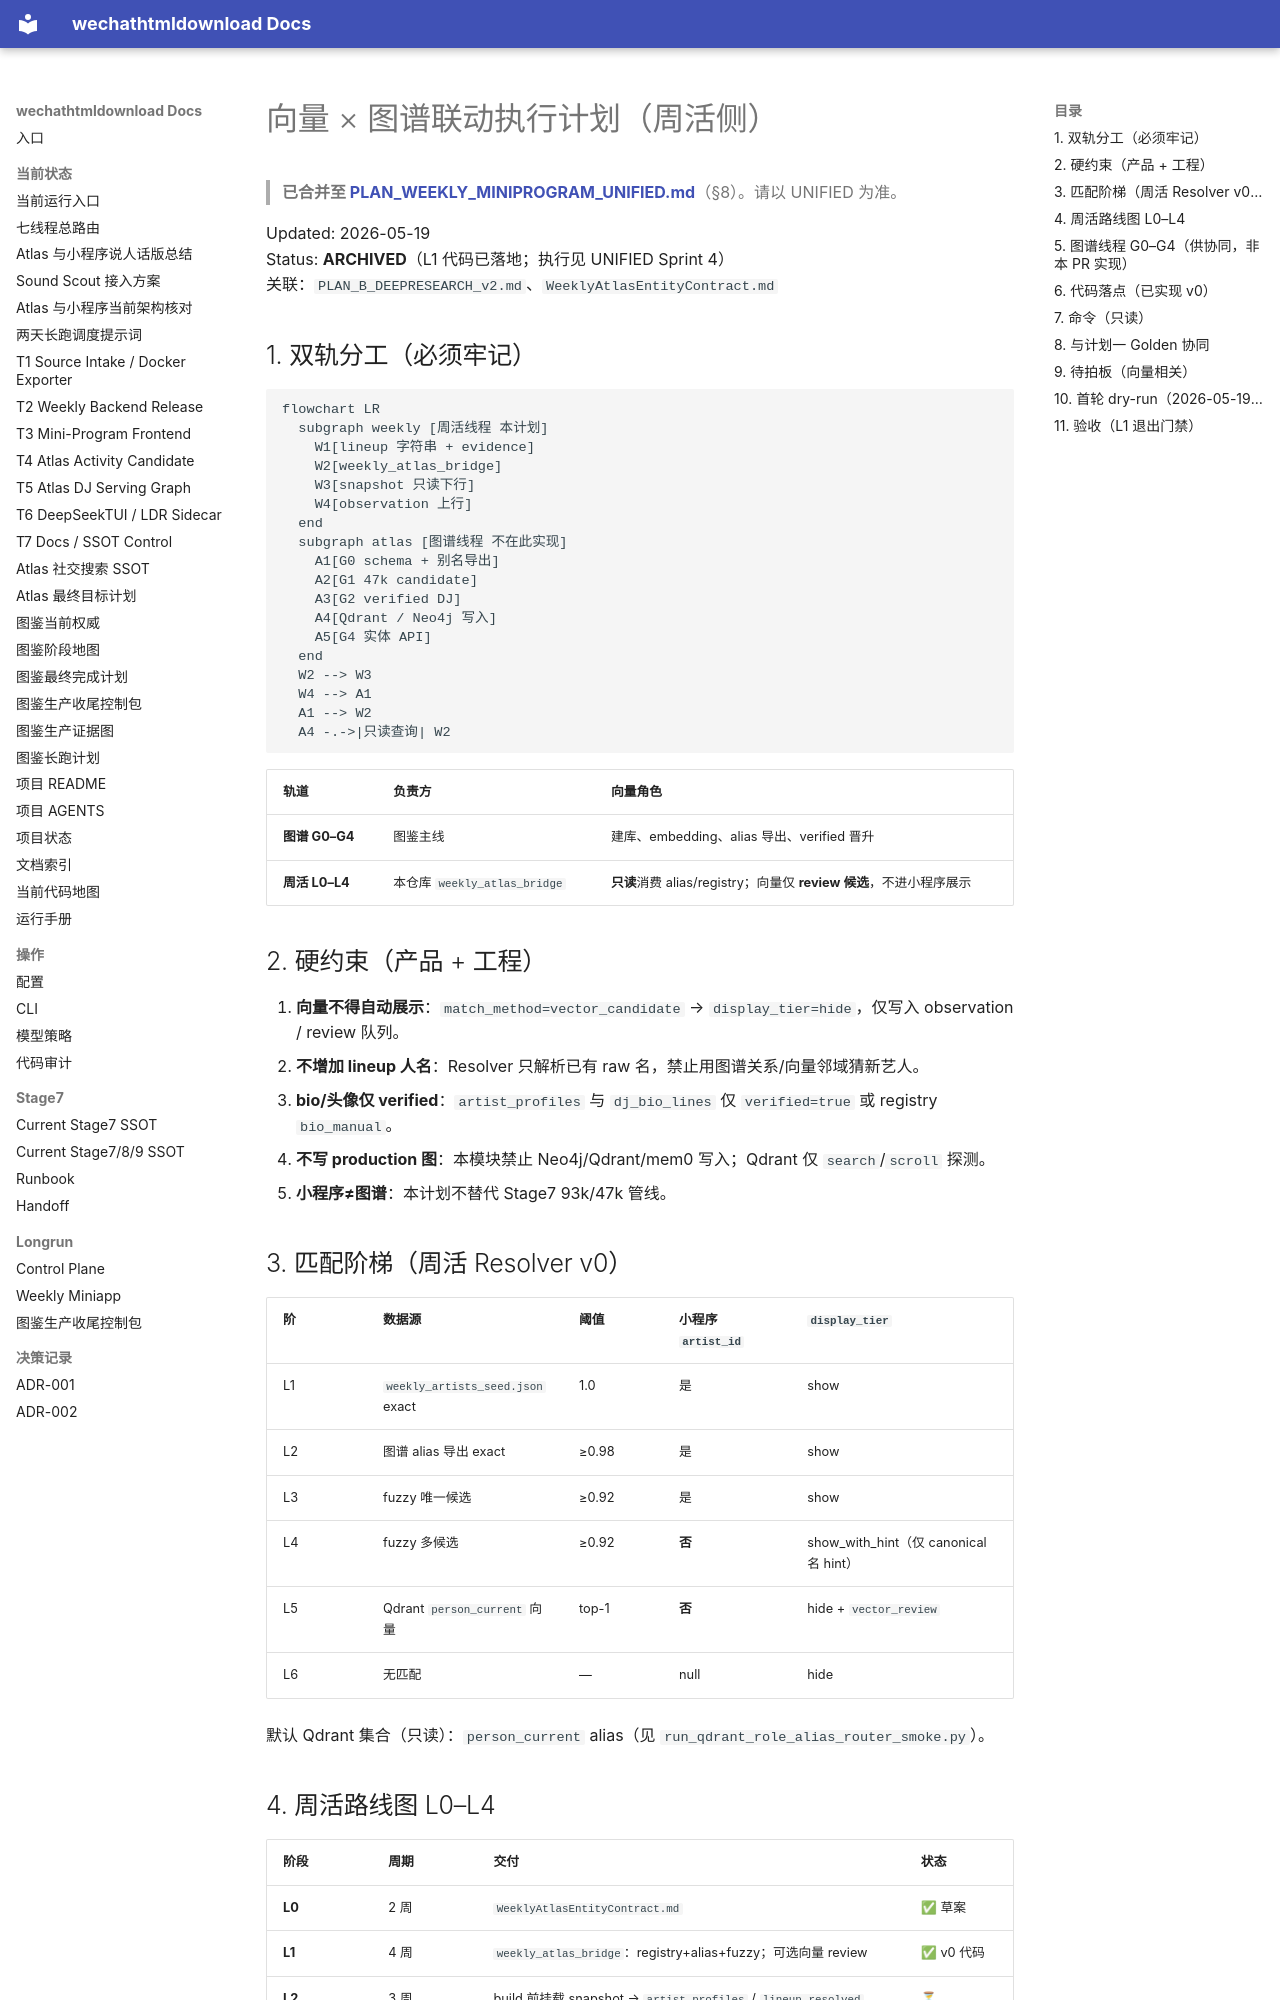

repository: yutianyu111602-glitch/wechathtmldownload · page: weekly-miniprogram-handoff-20260519/PLAN_B_VECTOR_ATLAS_EXECUTION_20260519.html · generator: mkdocs

# 向量 × 图谱联动执行计划（周活侧）

> **已合并至 [PLAN_WEEKLY_MINIPROGRAM_UNIFIED.md](./PLAN_WEEKLY_MINIPROGRAM_UNIFIED.md)**（§8）。请以 UNIFIED 为准。

Updated: 2026-05-19  
Status: **ARCHIVED**（L1 代码已落地；执行见 UNIFIED Sprint 4）  
关联：`PLAN_B_DEEPRESEARCH_v2.md`、`WeeklyAtlasEntityContract.md`

## 1. 双轨分工（必须牢记）

```mermaid
flowchart LR
  subgraph weekly [周活线程 本计划]
    W1[lineup 字符串 + evidence]
    W2[weekly_atlas_bridge]
    W3[snapshot 只读下行]
    W4[observation 上行]
  end
  subgraph atlas [图谱线程 不在此实现]
    A1[G0 schema + 别名导出]
    A2[G1 47k candidate]
    A3[G2 verified DJ]
    A4[Qdrant / Neo4j 写入]
    A5[G4 实体 API]
  end
  W2 --> W3
  W4 --> A1
  A1 --> W2
  A4 -.->|只读查询| W2
```

| 轨道 | 负责方 | 向量角色 |
|------|--------|----------|
| **图谱 G0–G4** | 图鉴主线 | 建库、embedding、alias 导出、verified 晋升 |
| **周活 L0–L4** | 本仓库 `weekly_atlas_bridge` | **只读**消费 alias/registry；向量仅 **review 候选**，不进小程序展示 |

## 2. 硬约束（产品 + 工程）

1. **向量不得自动展示**：`match_method=vector_candidate` → `display_tier=hide`，仅写入 observation / review 队列。
2. **不增加 lineup 人名**：Resolver 只解析已有 raw 名，禁止用图谱关系/向量邻域猜新艺人。
3. **bio/头像仅 verified**：`artist_profiles` 与 `dj_bio_lines` 仅 `verified=true` 或 registry `bio_manual`。
4. **不写 production 图**：本模块禁止 Neo4j/Qdrant/mem0 写入；Qdrant 仅 `search`/`scroll` 探测。
5. **小程序≠图谱**：本计划不替代 Stage7 93k/47k 管线。

## 3. 匹配阶梯（周活 Resolver v0）

| 阶 | 数据源 | 阈值 | 小程序 `artist_id` | `display_tier` |
|----|--------|------|-------------------|----------------|
| L1 | `weekly_artists_seed.json` exact | 1.0 | 是 | show |
| L2 | 图谱 alias 导出 exact | ≥0.98 | 是 | show |
| L3 | fuzzy 唯一候选 | ≥0.92 | 是 | show |
| L4 | fuzzy 多候选 | ≥0.92 | **否** | show_with_hint（仅 canonical 名 hint） |
| L5 | Qdrant `person_current` 向量 | top-1 | **否** | hide + `vector_review` |
| L6 | 无匹配 | — | null | hide |

默认 Qdrant 集合（只读）：`person_current` alias（见 `run_qdrant_role_alias_router_smoke.py`）。
